Run: headless pygame with SDL's dummy video driver; simulated clock (each Clock.tick advances the game by its frame time, no real sleeping); random seed 0; keys injected as events and as key.get_pressed() state; no mouse input; restart key SPACE tapped at the start of phases 3 and 4.
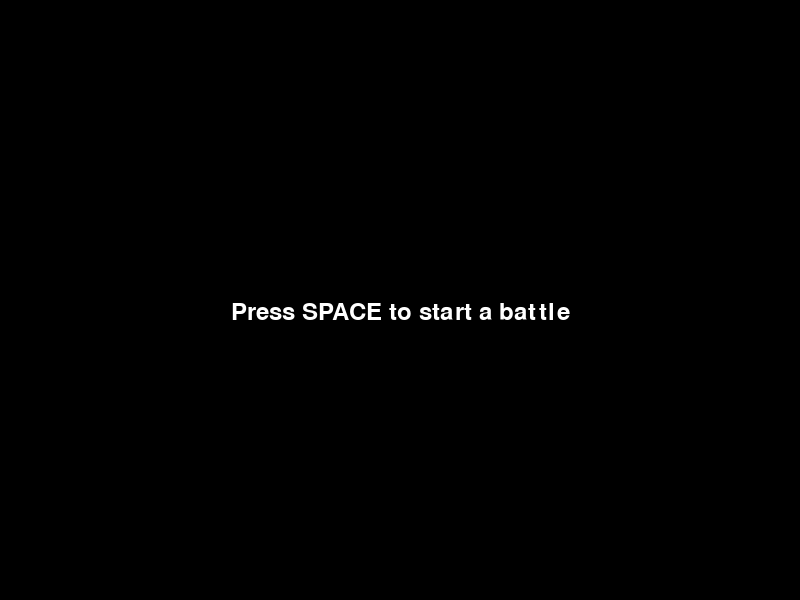
Frame 1 of 4 · flips 1–60 · no input
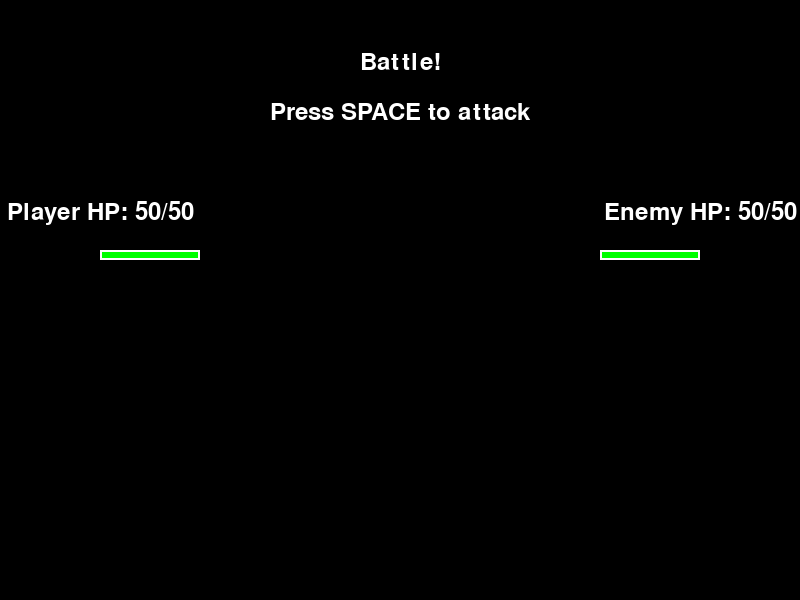
Frame 2 of 4 · flips 61–180 · tapped SPACE, RETURN · held RIGHT (→), D
Frame 3 of 4 · flips 181–300 · tapped SPACE · held DOWN (↓), S · screen unchanged from frame 2, image omitted
Frame 4 of 4 · flips 301–420 · tapped SPACE · held LEFT (←), A, UP (↑), W · screen unchanged from frame 3, image omitted

The pygame program that drew these frames:

import pygame
import random

# Initialize Pygame
pygame.init()

# Set the screen dimensions
SCREEN_WIDTH = 800
SCREEN_HEIGHT = 600
screen = pygame.display.set_mode((SCREEN_WIDTH, SCREEN_HEIGHT))
pygame.display.set_caption("RPG Game")

# Define colors
WHITE = (255, 255, 255)
BLACK = (0, 0, 0)
RED = (255, 0, 0)
GREEN = (0, 255, 0)

# Define fonts
font = pygame.font.Font(None, 36)

class Character:
    def __init__(self, name, hp, attack, defense, max_hp):
        self.name = name
        self.hp = hp
        self.attack = attack
        self.defense = defense
        self.max_hp = max_hp

    def is_alive(self):
        return self.hp > 0

    def take_damage(self, damage):
        self.hp -= damage
        if self.hp < 0:
            self.hp = 0

    def attack_target(self, target):
        damage = max(0, self.attack - target.defense)
        target.take_damage(damage)
        return damage

class Enemy(Character):
    def __init__(self, name, hp, attack, defense, max_hp):
        super().__init__(name, hp, attack, defense, max_hp)

# Function to display text on screen
def draw_text(text, font, color, x, y):
    text_surface = font.render(text, True, color)
    text_rect = text_surface.get_rect()
    text_rect.midtop = (x, y)
    screen.blit(text_surface, text_rect)

# Function to draw health bars
def draw_health_bar(character, x, y):
    bar_length = 100
    bar_height = 10
    fill = (character.hp / character.max_hp) * bar_length
    outline_rect = pygame.Rect(x, y, bar_length, bar_height)
    fill_rect = pygame.Rect(x, y, fill, bar_height)
    pygame.draw.rect(screen, GREEN, fill_rect)
    pygame.draw.rect(screen, WHITE, outline_rect, 2)

def main():
    player = Character("Player", hp=50, attack=8, defense=5, max_hp=50)
    enemies = [
        Enemy("Goblin", hp=30, attack=6, defense=2, max_hp=30),
        Enemy("Orc", hp=50, attack=10, defense=4, max_hp=50),
        Enemy("Dragon", hp=100, attack=15, defense=10, max_hp=100)
    ]

    running = True
    current_enemy = None
    battle_active = False

    while running:
        screen.fill(BLACK)

        for event in pygame.event.get():
            if event.type == pygame.QUIT:
                running = False
            elif event.type == pygame.KEYDOWN:
                if event.key == pygame.K_SPACE:
                    if not battle_active:
                        battle_active = True
                        current_enemy = random.choice(enemies)

        if battle_active:
            draw_text("Battle!", font, WHITE, SCREEN_WIDTH // 2, 50)
            draw_text("Press SPACE to attack", font, WHITE, SCREEN_WIDTH // 2, 100)

            draw_text(f"Player HP: {player.hp}/{player.max_hp}", font, WHITE, 100, 200)
            draw_text(f"Enemy HP: {current_enemy.hp}/{current_enemy.max_hp}", font, WHITE, SCREEN_WIDTH - 100, 200)

            draw_health_bar(player, 100, 250)
            draw_health_bar(current_enemy, SCREEN_WIDTH - 200, 250)

            if player.is_alive() and current_enemy.is_alive():
                if event.type == pygame.KEYDOWN:
                    if event.key == pygame.K_SPACE:
                        player_damage = player.attack_target(current_enemy) 
                        enemy_damage = current_enemy.attack_target(player)
                        draw_text(f"Player attacks for {player_damage} damage", font, RED, SCREEN_WIDTH // 2, 300)
                        draw_text(f"Enemy attacks for {enemy_damage} damage", font, RED, SCREEN_WIDTH // 2, 350)

                if not player.is_alive():
                    draw_text("You were defeated! Game Over!", font, RED, SCREEN_WIDTH // 2, 400)
                    battle_active = False
                elif not current_enemy.is_alive():
                    draw_text("You defeated the enemy!", font, GREEN, SCREEN_WIDTH // 2, 400)
                    battle_active = False
            else:
                if not player.is_alive():
                    draw_text("You were defeated! Game Over!", font, RED, SCREEN_WIDTH // 2, 400)
                elif not current_enemy.is_alive():
                    draw_text("You defeated the enemy!", font, GREEN, SCREEN_WIDTH // 2, 400)
                battle_active = False
        else:
            draw_text("Press SPACE to start a battle", font, WHITE, SCREEN_WIDTH // 2, SCREEN_HEIGHT // 2)

        pygame.display.flip()

    pygame.quit()

if __name__ == "__main__":
    main()
